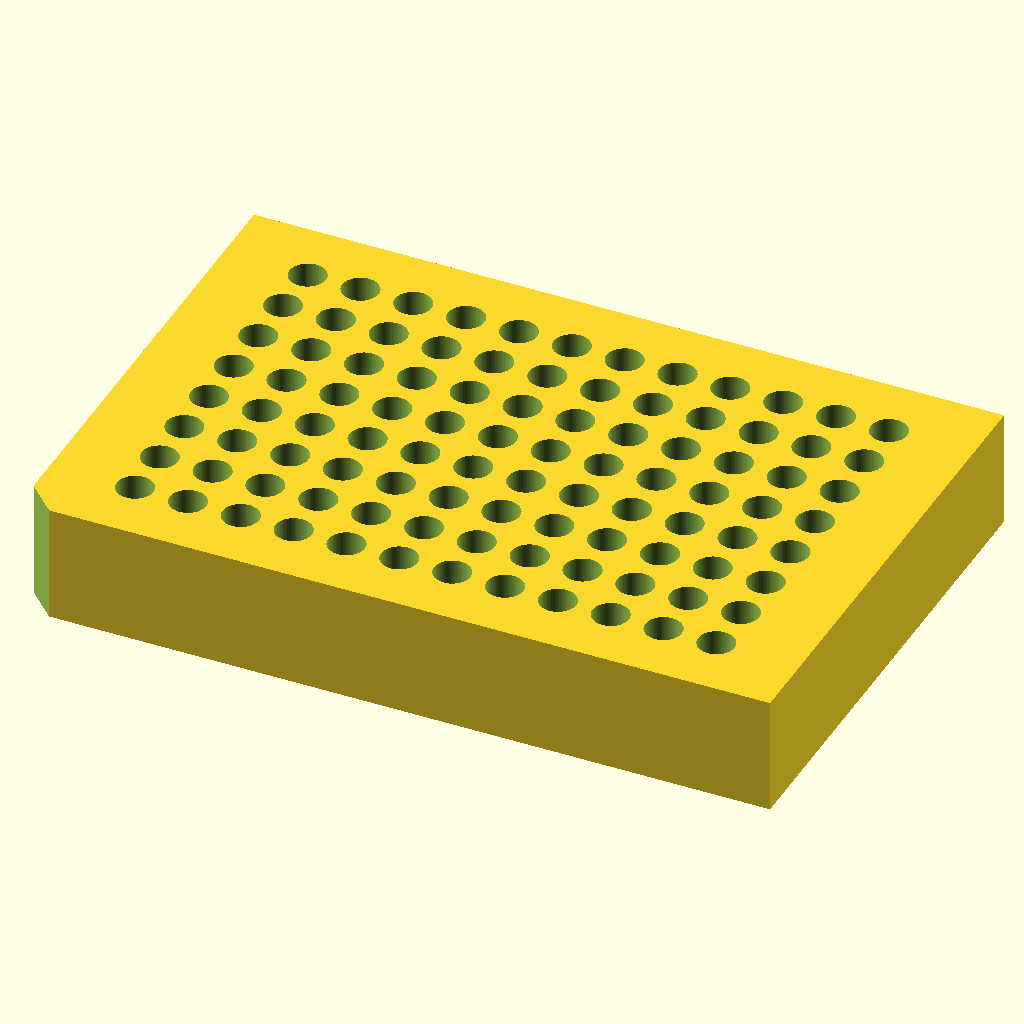
Cell 1: the model at its default parameters.
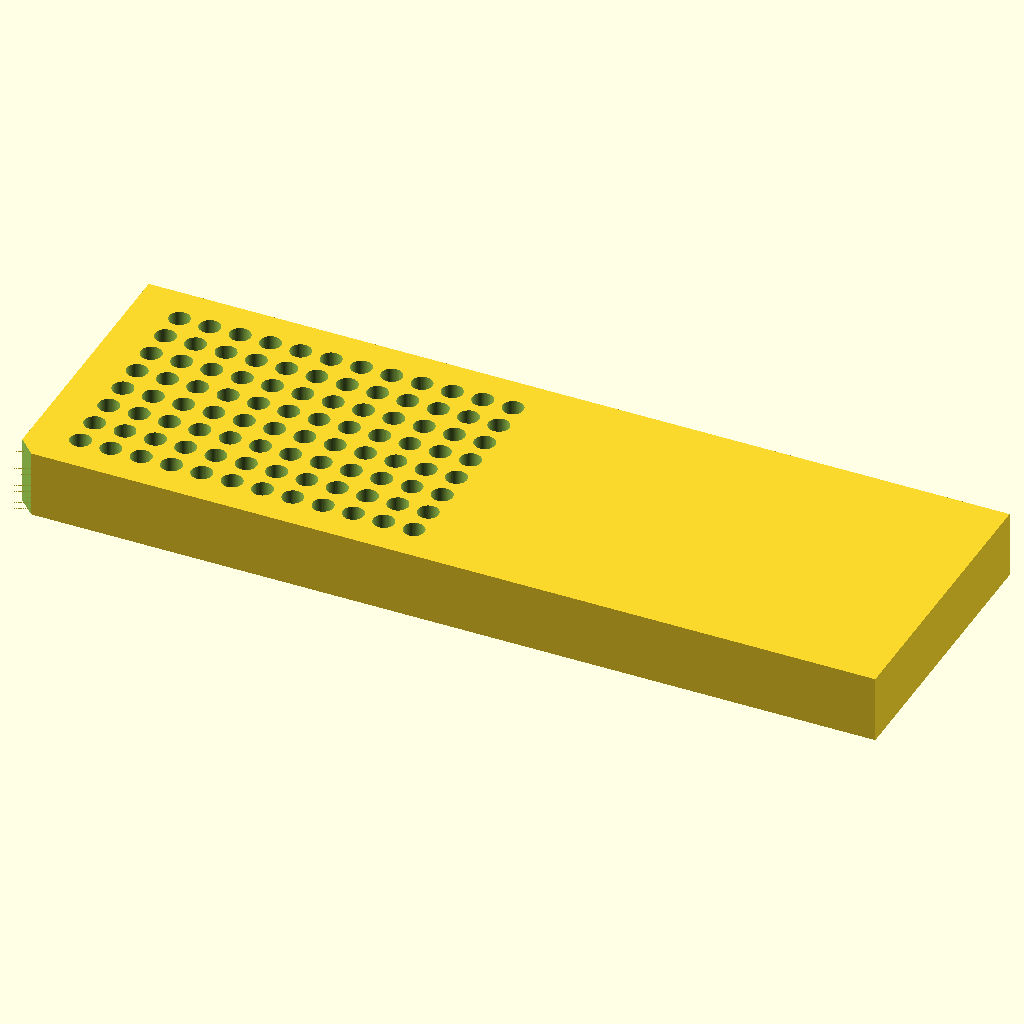
Cell 2: block_length = 255.52 (everything else at default).
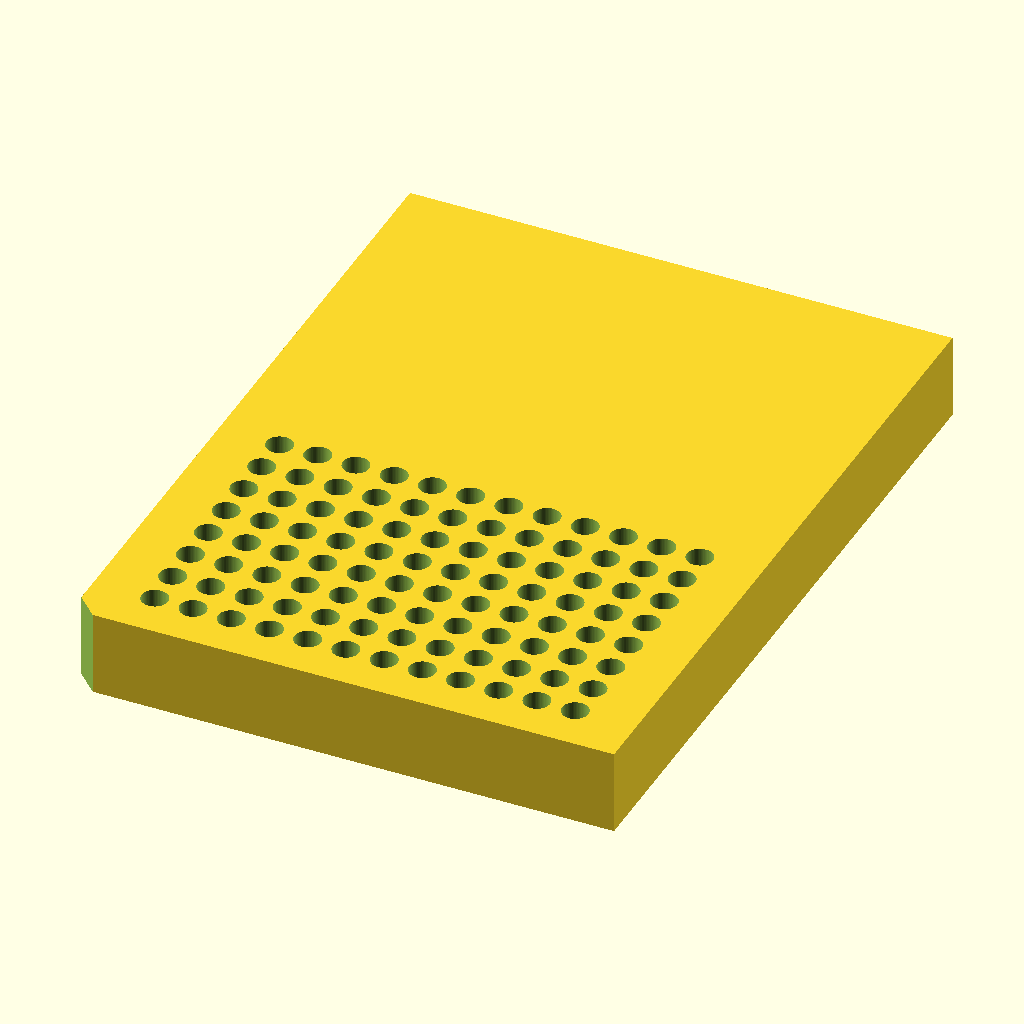
Cell 3: block_width = 170.96 (everything else at default).
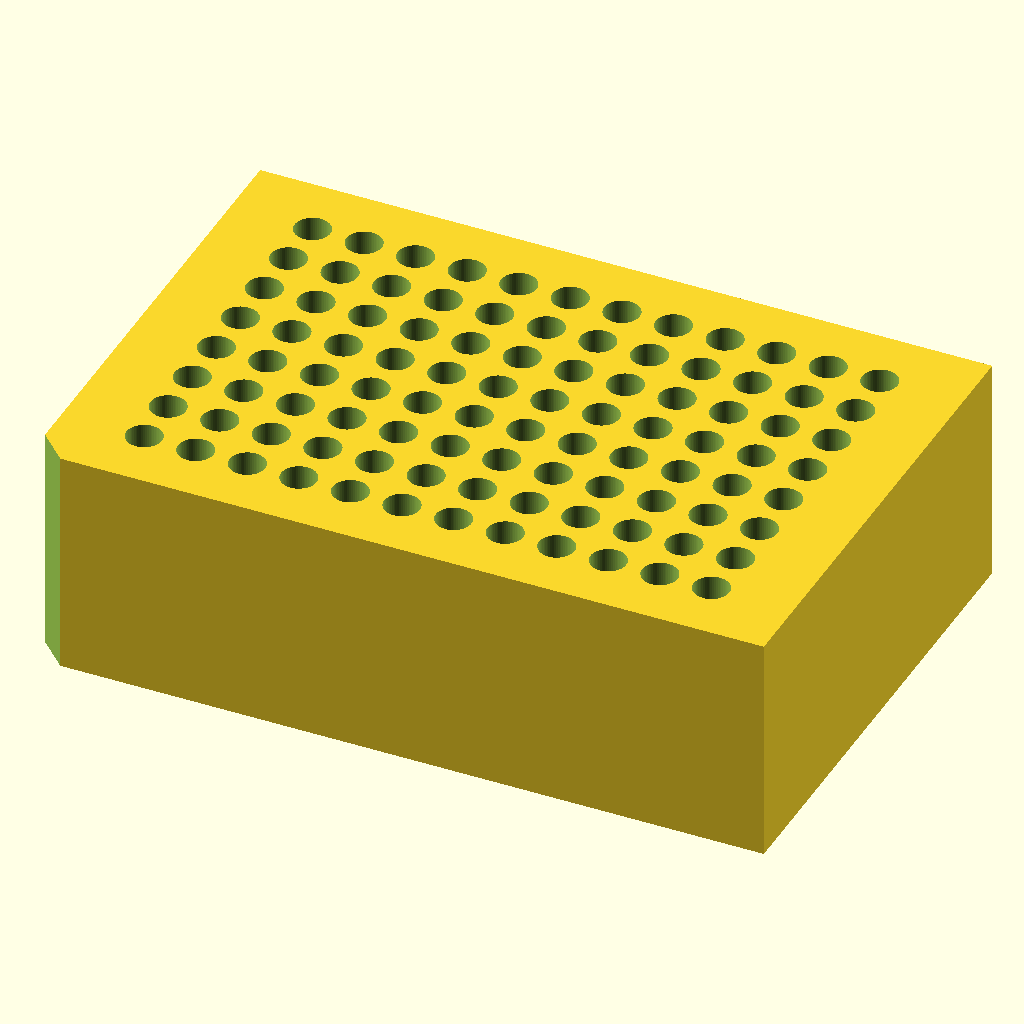
Cell 4 — block_height set to 40, the other parameters unchanged.
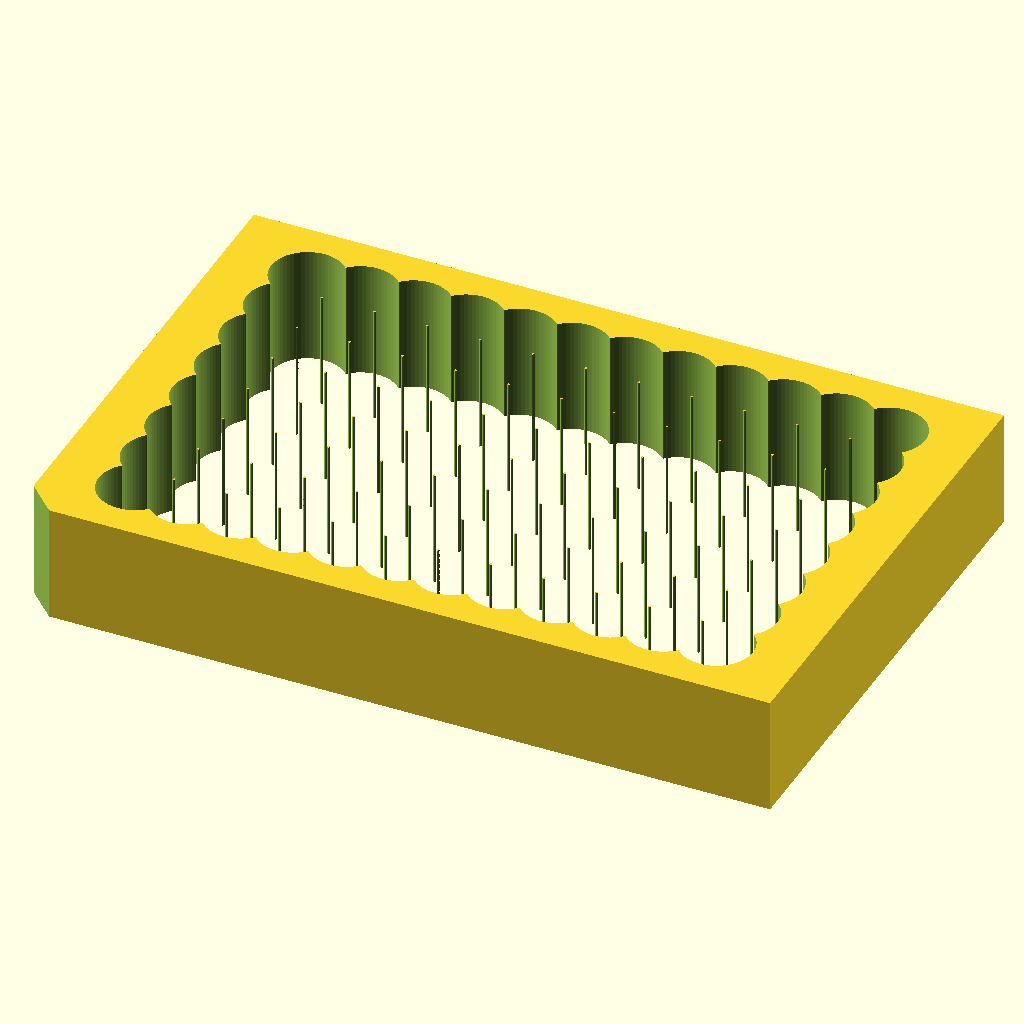
Cell 5: hole_diameter = 12.4 (everything else at default).
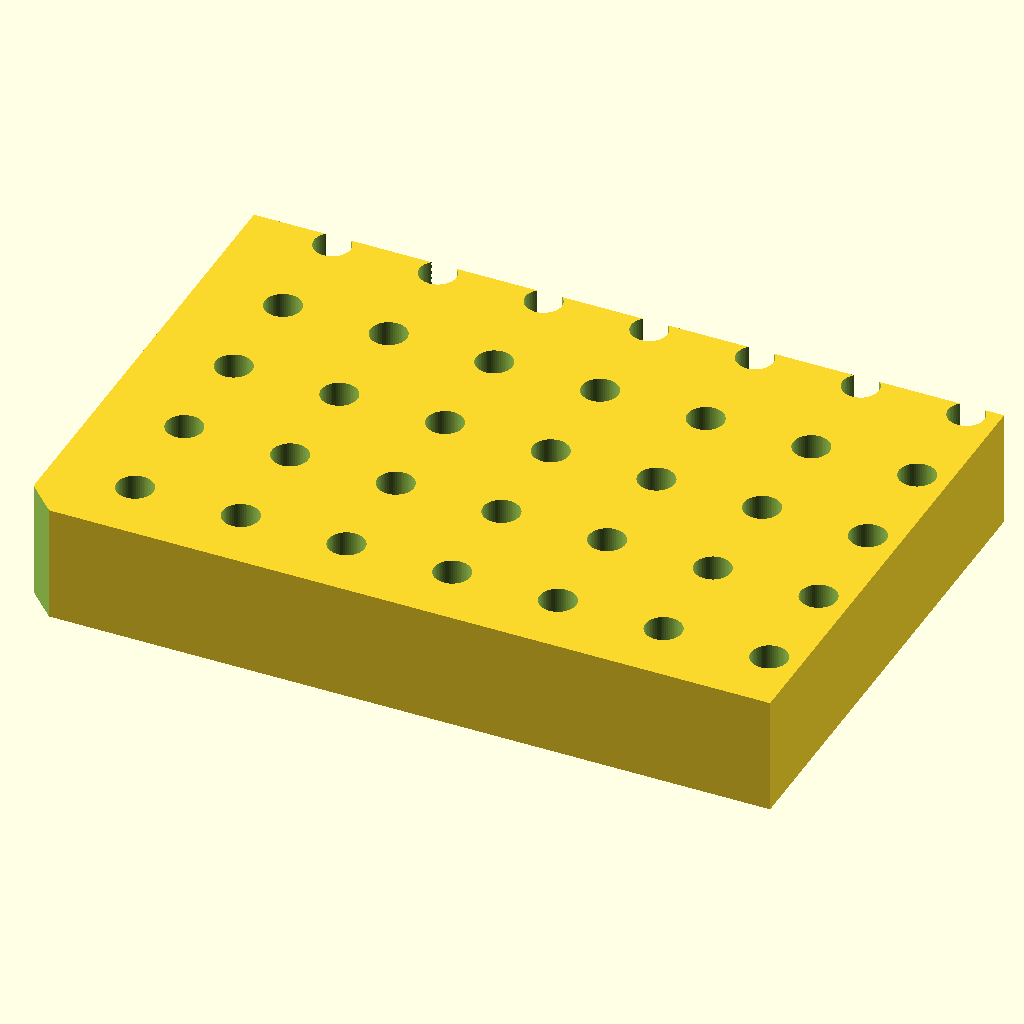
Cell 6: hole_spacing = 18 (everything else at default).
All cells are drawn from the same view direction (rotation 55°, 0°, 25°, orthographic, colour scheme Cornfield), but the view is re-fitted for each cell, so position and scale can differ between cells as well as the parameter.
OpenSCAD source file bench/results/main-tiiny/code/tiiny_openai_gpt-oss-120b/pcr_tube_rack_sbs_s2_a1.scad:
// ------------------- Parameters -------------------
// Block dimensions (mm)
block_length = 127.76;   // X dimension
block_width  = 85.48;    // Y dimension
block_height = 20;       // Z dimension

// Hole pattern
hole_diameter = 6.2;     // mm
hole_radius   = hole_diameter/2;
hole_spacing  = 9.0;     // mm centre‑to‑centre
cols = 12;               // columns (X direction)
rows = 8;                // rows (Y direction)

// Offsets of the first hole (A1) from the left and back edges
offset_x_from_left = 14.38;   // mm
offset_y_from_back = 11.24;   // mm

// Chamfer (orientation mark) at the left‑back corner
chamfer_leg = 5.0;           // mm, length of the 45° legs
chamfer_extra = 0.01;        // mm, extend beyond block faces

// Cutting tolerance (extra length beyond faces)
cut_extra = 0.1;              // mm

// Rendering quality
$fn = 64;

// ------------------- Modules -------------------

// Main block (centered on origin, rests on XY plane at z=0)
module main_block() {
    // The block is centered, so its bottom face is at z = -block_height/2.
    // To make it rest on the XY plane we translate it upward by block_height/2.
    translate([0, 0, block_height/2])
        cube([block_length, block_width, block_height], center = true);
}

// Hole grid (through‑cylinders)
module hole_grid() {
    // Coordinates of the left and back edges of the block (when centered)
    left_edge  = -block_length/2;
    back_edge  = -block_width/2;
    
    // Position of the first hole (A1)
    first_x = left_edge + offset_x_from_left;
    first_y = back_edge + offset_y_from_back;
    
    for (i = [0:cols-1], j = [0:rows-1]) {
        translate([ first_x + i*hole_spacing,
                    first_y + j*hole_spacing,
                    -cut_extra ])   // extend below the block
            cylinder(h = block_height + 2*cut_extra,
                     r = hole_radius,
                     center = false);
    }
}

// Chamfer cut at the left‑back corner (45° triangular prism)
module chamfer_cut() {
    // Corner coordinates (left‑back of the block, when centered)
    corner_x = -block_length/2;
    corner_y = -block_width/2;
    
    // Translate the prism so that it sits flush with the two faces and extends a little beyond
    translate([ corner_x - chamfer_extra,
                corner_y - chamfer_extra,
                -cut_extra ])   // extend below the block
        linear_extrude(height = block_height + 2*cut_extra)
            polygon(points = [
                [0, 0],
                [chamfer_leg, 0],
                [0, chamfer_leg]
            ]);
}

// ------------------- Assembly -------------------
difference() {
    // Solid block
    main_block();
    
    // All cuts (holes + chamfer)
    union() {
        hole_grid();
        chamfer_cut();
    }
}
Parameter table extracted from the source (name, type, default, range or options):
block_length: number, default 127.76
block_width: number, default 85.48
block_height: number, default 20
hole_diameter: number, default 6.2
hole_spacing: number, default 9
cols: number, default 12
rows: number, default 8
offset_x_from_left: number, default 14.38
offset_y_from_back: number, default 11.24
chamfer_leg: number, default 5
chamfer_extra: number, default 0.01
cut_extra: number, default 0.1
